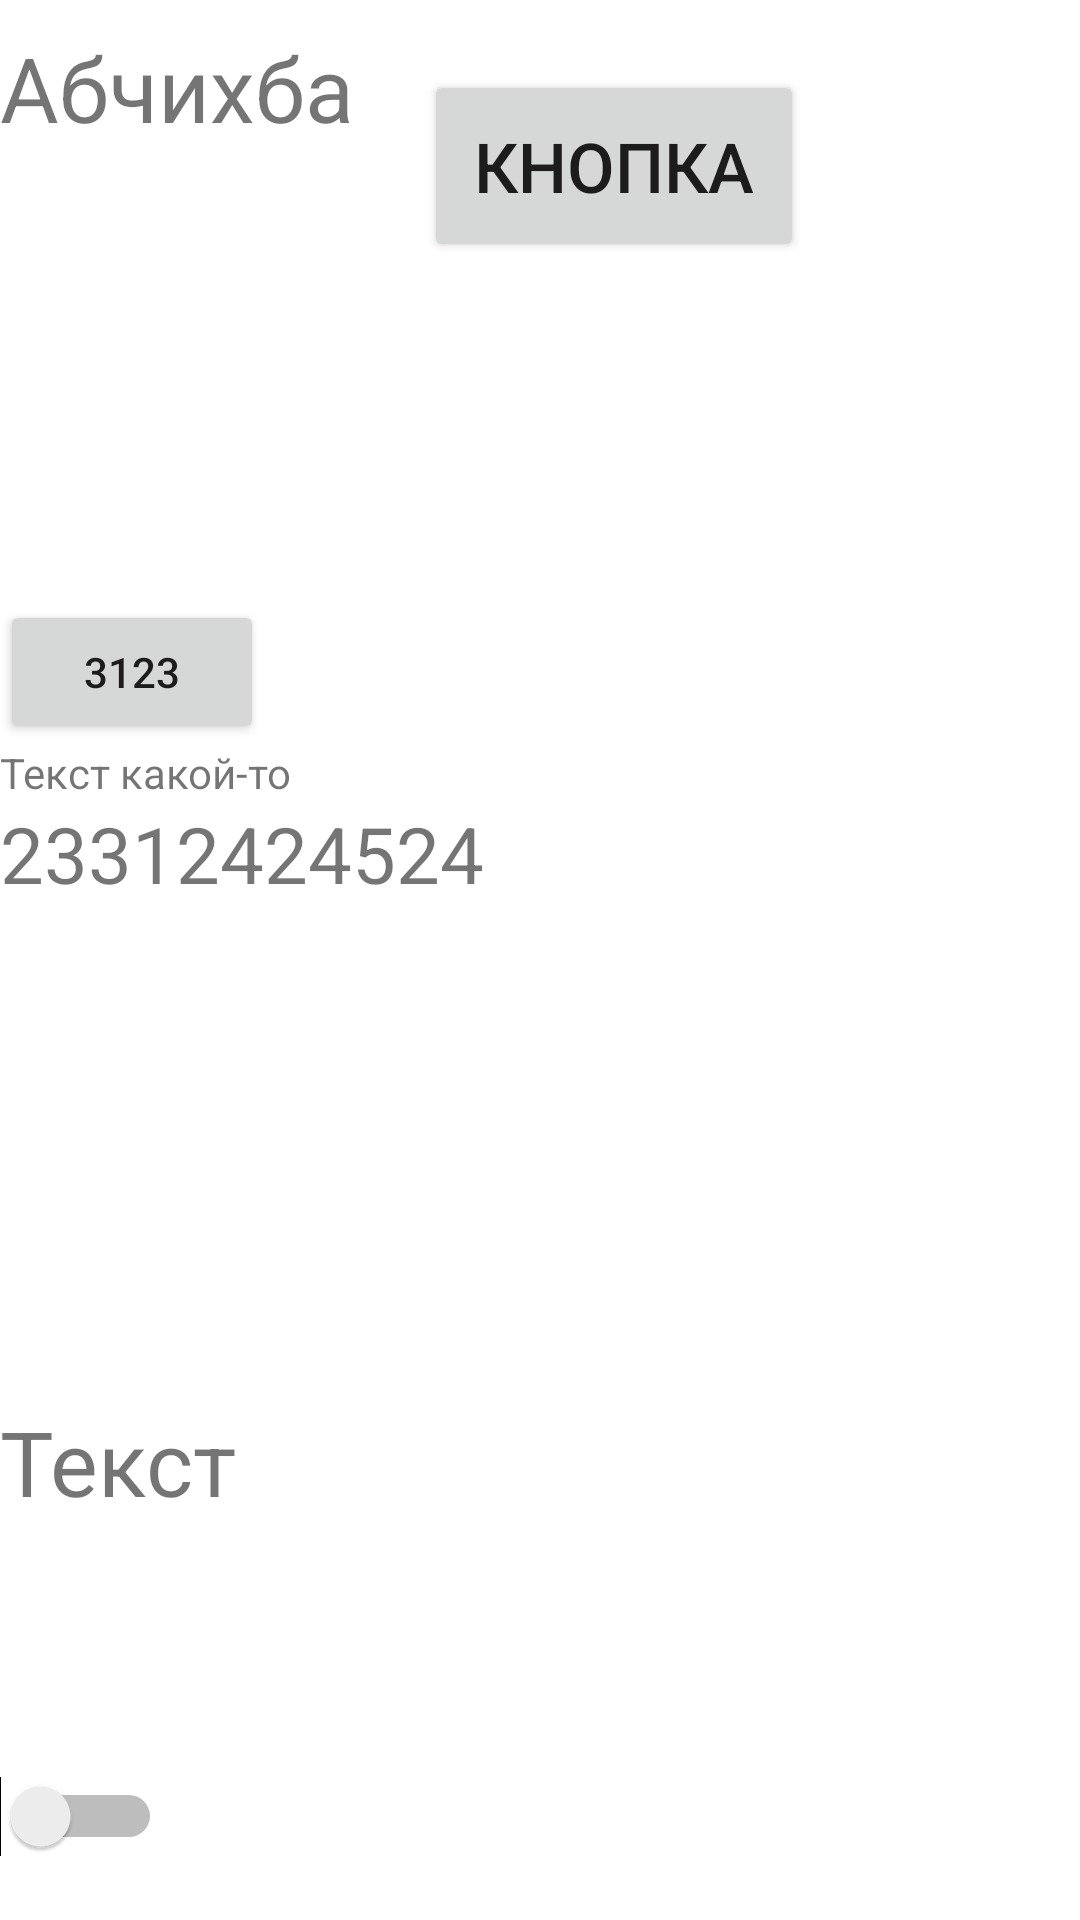

Produce the Android XML layout that renders to this screen, including the resource entries it uses.
<!-- AndroidManifest.xml: application theme Theme.XmlL -->
<!-- res/layout/activity_main.xml -->
<?xml version="1.0" encoding="utf-8"?>
<LinearLayout android:layout_width="match_parent" android:layout_height="match_parent" android:orientation="vertical" xmlns:android="http://schemas.android.com/apk/res/android">
  <LinearLayout android:layout_width="match_parent" android:layout_height="200dp">

    <ImageView android:layout_width="wrap_content" android:layout_height="wrap_content" android:src="@mipmap/ic_launcher" />
    <TextView android:layout_width="wrap_content" android:layout_height="wrap_content" android:text="Абчихба" android:textSize="30sp" />
    <Button android:layout_width="wrap_content" android:layout_height="wrap_content" android:text="Кнопка" android:textSize="23sp" android:padding="50px" android:layout_margin="70px" />

  </LinearLayout>
  <Button android:layout_width="wrap_content" android:layout_height="wrap_content" android:text="3123" />
  <TextView android:layout_width="wrap_content" android:layout_height="wrap_content" android:text="Текст какой-то" />
  <LinearLayout android:layout_width="match_parent" android:layout_height="200dp">
    <TextView android:layout_width="wrap_content" android:layout_height="wrap_content" android:text="23312424524" android:textSize="26dp" />
    <ImageView android:layout_width="wrap_content" android:layout_height="wrap_content" android:src="@mipmap/ic_launcher" android:layout_margin="3dp" />
  </LinearLayout>

  <LinearLayout android:layout_width="wrap_content" android:layout_height="wrap_content" android:minHeight="125dp" android:minWidth="410dp">
  <LinearLayout
      android:layout_width="wrap_content"
      android:layout_height="wrap_content"></LinearLayout>
    <TextView android:layout_width="wrap_content" android:layout_height="wrap_content" android:text="Текст" android:textSize="30sp" />

    <LinearLayout android:layout_width="wrap_content" android:layout_height="wrap_content" android:layout_marginLeft="72dp" android:minHeight="125dp" android:minWidth="125dp">
      <ImageView android:layout_width="wrap_content" android:layout_height="wrap_content" android:src="@mipmap/ic_launcher" android:layout_margin="3dp" />

    </LinearLayout>
    <LinearLayout android:layout_width="wrap_content" android:layout_height="wrap_content" android:minHeight="125dp" android:minWidth="135dp">
      <ListView android:layout_width="wrap_content" android:layout_height="125dp" />

    </LinearLayout>
  </LinearLayout>
  <LinearLayout android:layout_width="match_parent" android:layout_height="match_parent">
    <Switch android:layout_width="wrap_content" android:layout_height="wrap_content" />
    <ImageView android:layout_width="wrap_content" android:layout_height="wrap_content" android:src="@mipmap/ic_launcher" android:layout_margin="3dp" />
  </LinearLayout>

</LinearLayout>
<!-- resources referenced by this layout -->
<resources>
  <style name="Theme.XmlL" parent="Theme.MaterialComponents.DayNight.DarkActionBar">
          
          <item name="colorPrimary">@color/grey</item>
          <item name="colorPrimaryVariant">@color/purple_700</item>
          <item name="colorOnPrimary">@color/red</item>
          
          <item name="colorSecondary">@color/teal_200</item>
          <item name="colorSecondaryVariant">@color/teal_700</item>
          <item name="colorOnSecondary">@color/black</item>
          
          <item name="android:statusBarColor" tools:targetApi="l">?attr/colorPrimaryVariant</item>
          
      </style>
  <color name="grey">#FF858585</color>
  <color name="purple_700">#FF3700B3</color>
  <color name="red">#FF0000</color>
  <color name="teal_200">#FF03DAC5</color>
  <color name="teal_700">#FF018786</color>
  <color name="black">#FF000000</color>
</resources>
